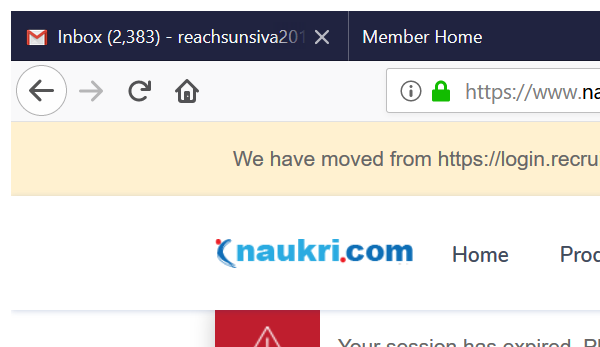
Task: Robotic Enterprise Framework - used for Naukri process for CAI
Workflow: CloseAllApplications

Step 1: Close Window 'firefox.exe Employer's' (firefox.exe)
